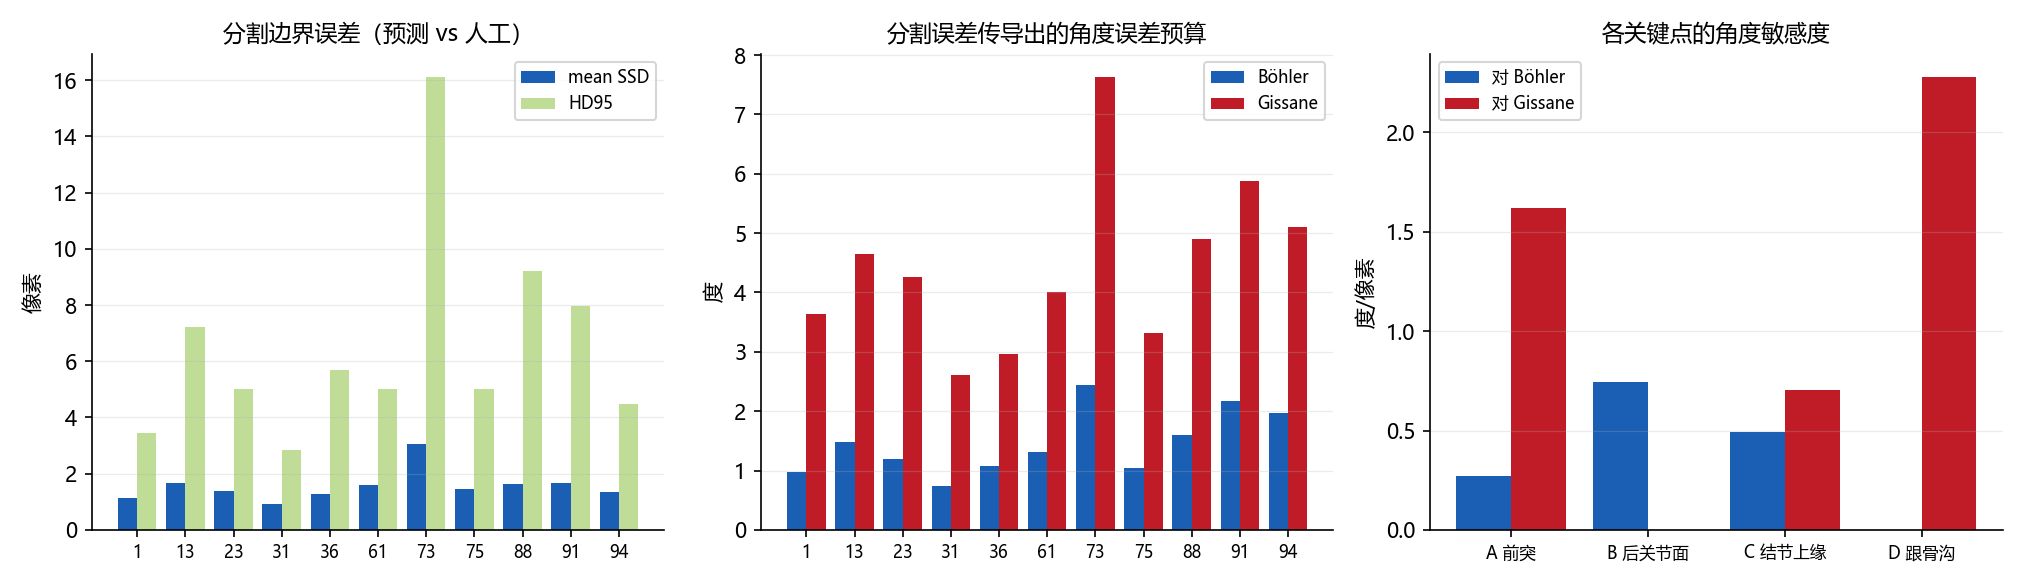

Values plotted in this chart, from the file beside it:
id, bohler_printed, bohler_ref, gissane_printed, gissane_ref, mean_ssd_px, bohler_budget_deg, gissane_budget_deg, grad_b_B, grad_g_D, disp_A_px, disp_B_px, disp_C_px, disp_D_px, delta_bohler_deg, delta_gissane_deg
1, 6.0, 6.546, 164.2, 161.9, 1.144, 0.968, 3.635, 0.648, 2.511, 2.0, 2.0, 1.0, 0.0, 0.432, -1.189
13, 13.93, 13.79, 156.6, 168.6, 1.684, 1.487, 4.653, 0.709, 2.171, 2.0, 8.6, 0.0, 1.0, -5.214, -0.151
23, 3.65, 4.311, 156, 153.8, 1.382, 1.197, 4.264, 0.699, 2.388, 1.0, 1.0, 5.66, 1.0, 1.934, 1.63
31, 11.87, 11.82, 153.2, 163.2, 0.907, 0.734, 2.611, 0.649, 2.239, 2.24, 1.0, 1.41, 0.0, 0.432, 1.686
36, 10.48, 10.5, 160.9, 167.5, 1.288, 1.072, 2.964, 0.669, 1.843, 3.16, 1.0, 1.0, 1.0, 0.042, 2.418
61, 18.99, 18.8, 162.9, 175.2, 1.609, 1.316, 4.013, 0.621, 2.02, 1.41, 14.56, 0.0, 1.41, 9.294, -3.54
73, 8.16, 8.571, 146.8, 146.6, 3.049, 2.449, 7.635, 0.631, 1.973, 1.41, 7.07, 1.0, 0.0, 4.118, 0.771
75, 9.09, 9.186, 178.5, 173.9, 1.445, 1.044, 3.32, 0.574, 1.832, 10.0, 1.41, 1.0, 3.0, -2.523, -0.095
88, 11.48, 11.9, 147.7, 154.4, 1.624, 1.605, 4.904, 0.791, 2.373, 1.0, 1.0, 0.0, 1.41, -0.163, 4.324
91, 3.82, 4.834, 145.5, 135.7, 1.665, 2.163, 5.876, 1.02, 2.78, 2.0, 3.16, 2.0, 1.0, -3.585, -2.284
94, 5.83, 6.023, 163.2, 160.5, 1.365, 1.967, 5.098, 1.173, 2.958, 2.24, 5.39, 2.0, 1.0, 2.953, -5.04
